Image classification data set "tools" (aiegoo/aitim-hhi on GitHub). Class labels (5): background, hammer, measuring tape, pliers, screwdriver.

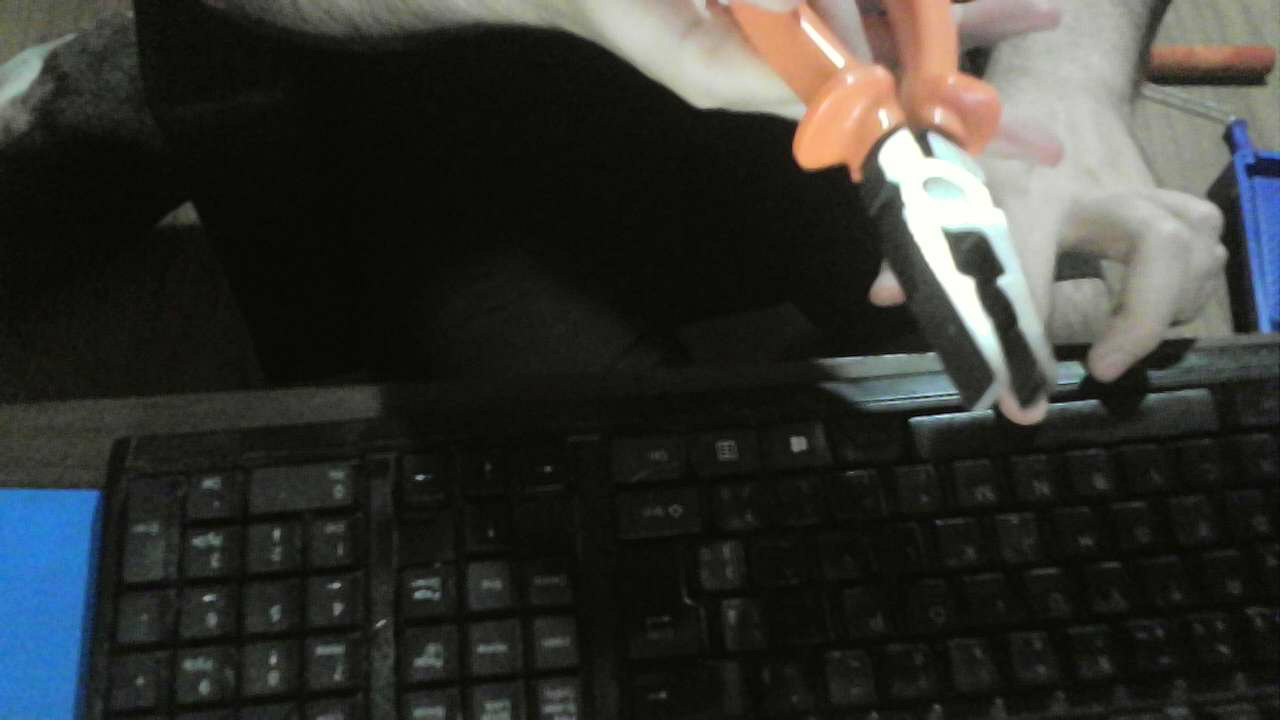
Label: pliers

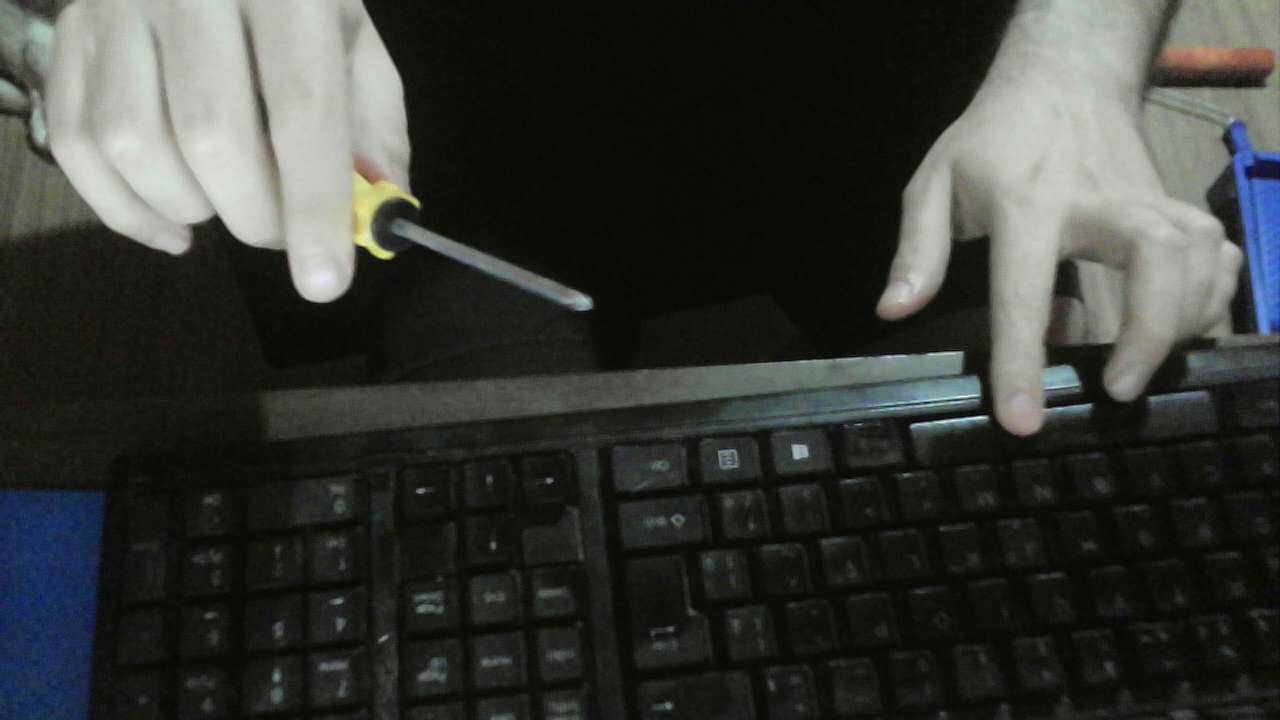
Label: screwdriver

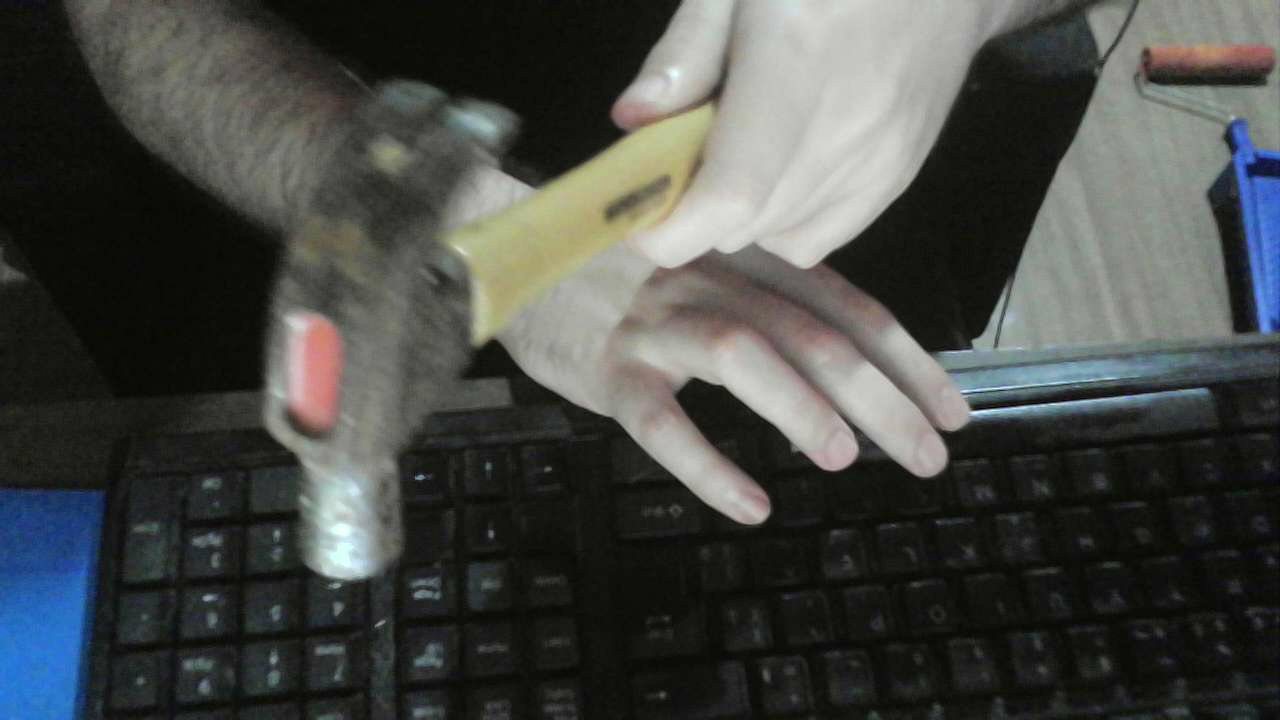
Label: hammer

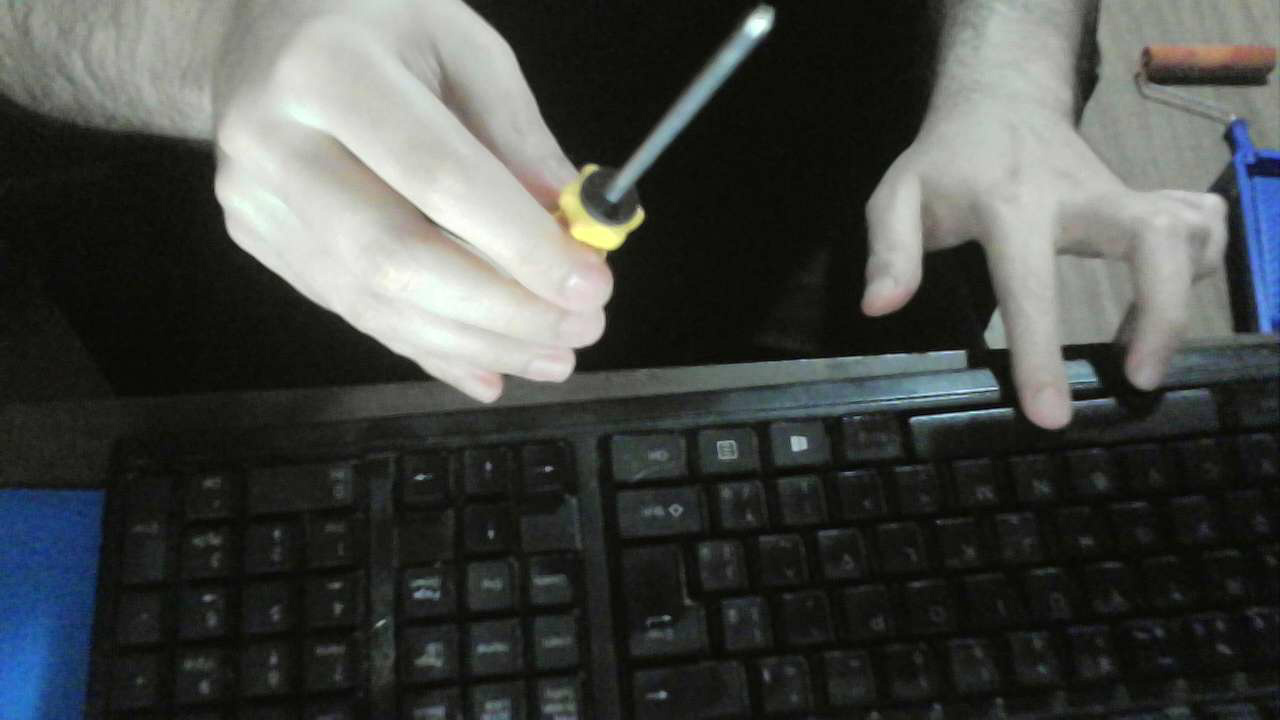
Label: screwdriver

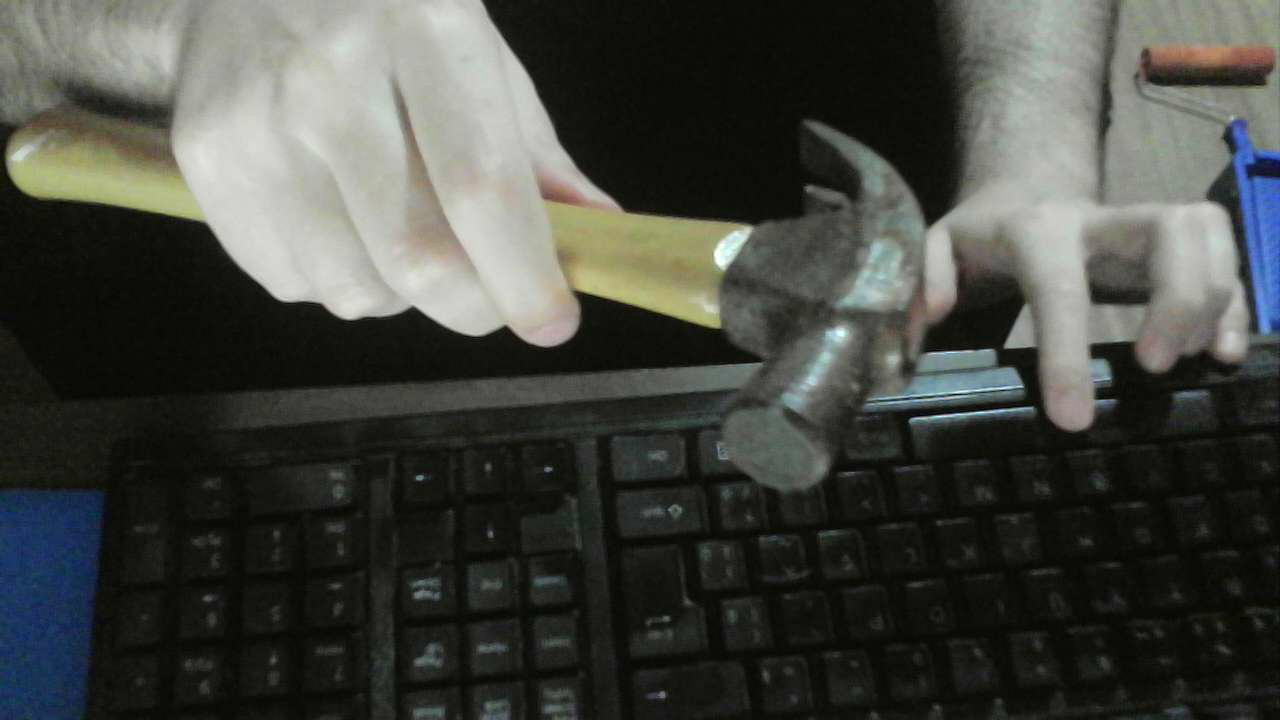
Label: hammer

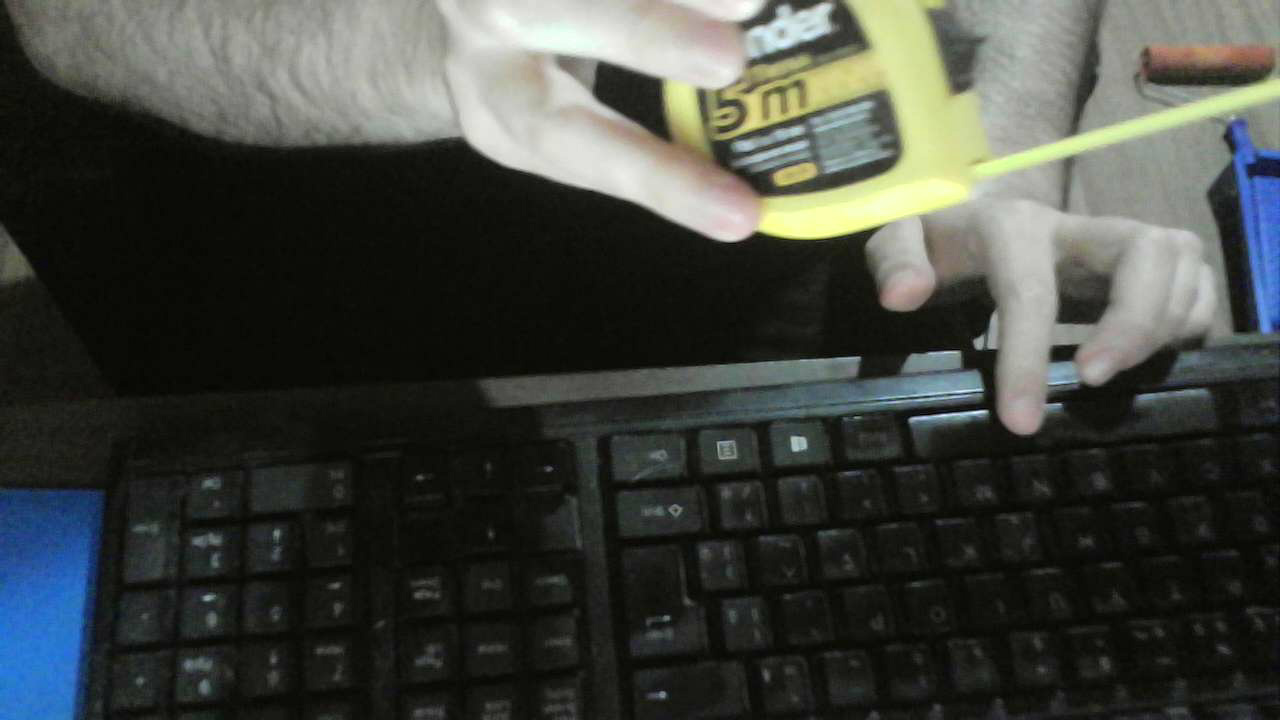
Label: measuring tape
